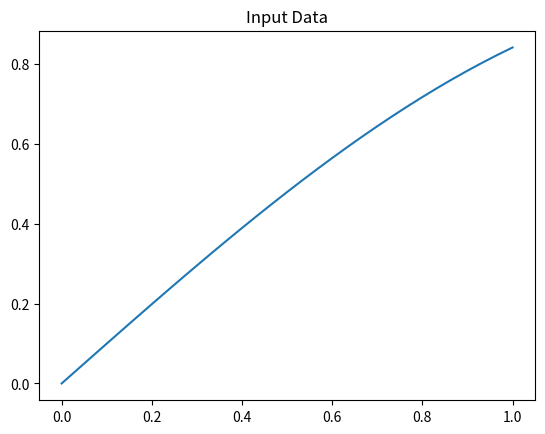
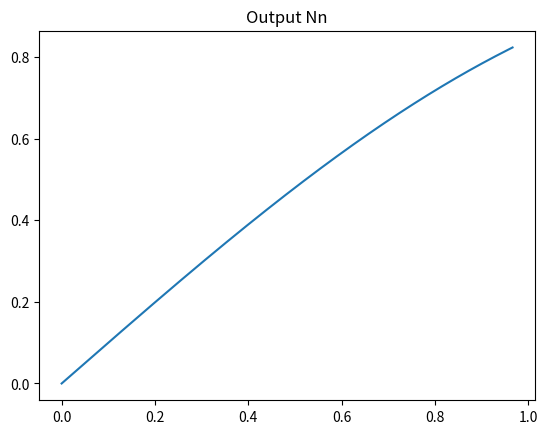
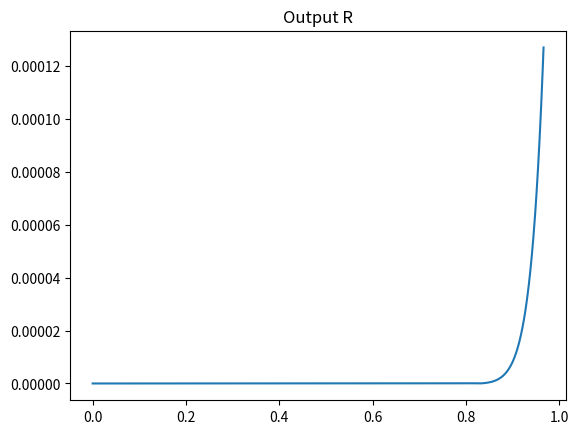
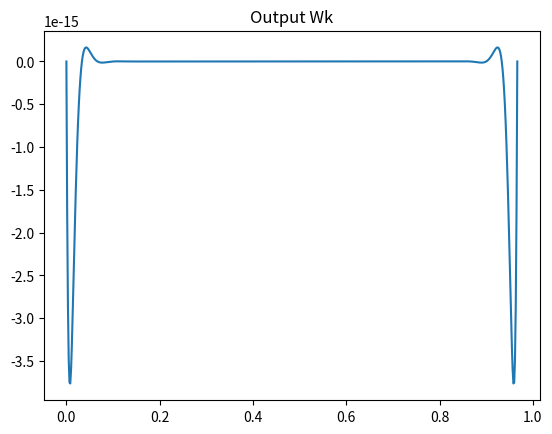

Write the Python code that produced these figures, in order.
import math
import matplotlib.pyplot as plt


def f(x):
    return math.sin(x)


def write_input_data():
    a = 0
    b = 1
    n = 30
    h = (b - a) / n
    with open("in.txt", "w") as file1:
        for i in range(n+1):
            x = a + i * h
            y = f(x)
            file1.write(f"{x} {y}\n")


def readdata():
    with open("in.txt", "r") as file:
        lines = file.readlines()
        X, Y = [], []
        for line in lines:
            x, y = map(float, line.split())
            X.append(x)
            Y.append(y)
    return X, Y


def wkx(k, x, X):
    p = 1
    for i in range(k+1):
        p *= (x - X[i])
    return p


def rr(k, X, Y):
    S = 0
    for i in range(k+1):
        p = 1
        for j in range(k+1):
            if j != i:
                p *= (X[i] - X[j])
        S += Y[i] / p
    return S


def Nn(x, N, X, Y):
    S = Y[0]
    for k in range(1, N+1):
        S += wkx(k-1, x, X) * rr(k, X, Y)
    return S


def plot_file(filename, title):
    with open(filename, 'r') as file:
        lines = file.readlines()
        x_vals, y_vals = [], []
        for line in lines:
            x, y = map(float, line.split())
            x_vals.append(x)
            y_vals.append(y)
        plt.plot(x_vals, y_vals)
        plt.title(title)
        plt.show()


def main():
    write_input_data()
    X, Y = readdata()
    N = len(X) - 2
    print(N)
    R = 0
    x = X[0]
    h = (X[N] - X[0]) / (20 * N)

    with open("outNn.txt", "w") as file1, open("outWk.txt", "w") as file2, open("outR.txt", "w") as file3:
        for _ in range(20 * N + 1):
            file1.write(f"{x} {Nn(x, N, X, Y)}\n")
            R = abs(f(x) - Nn(x, N, X, Y))
            file2.write(f"{x} {wkx(N, x, X)}\n")
            file3.write(f"{x} {R}\n")
            x += h

    plot_file("in.txt", "Input Data")
    plot_file("outNn.txt", "Output Nn")
    plot_file("outR.txt", "Output R")
    plot_file("outWk.txt", "Output Wk")


if __name__ == "__main__":
    main()
